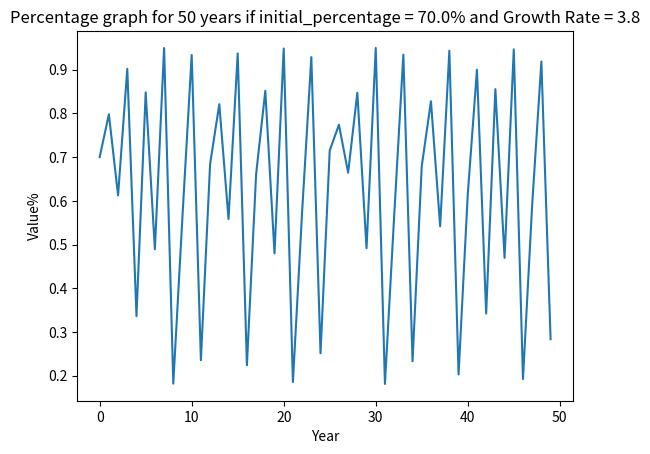

Here is the Python script that generated this plot:
# For an example of how this look like in specific settings, go to Images directory
import matplotlib.pyplot as plt
# You may adjust the setting below
init_percentage= .7
rate = 3.8
iterations = 50
# You should not adjust these settings
years = []
percentages = []
for year in range(iterations):
    years.append(year)
    if year==0:
        percentage = init_percentage
    elif year==1:
        percentage = rate*init_percentage*(1-init_percentage)
    else:
        percentage = rate*percentages[-1]*(1-percentages[-1])

    percentages.append(percentage)
    print(f"{year} - {percentage*100}%")

  

plt.plot(years,percentages)
plt.ylabel('Value%')
plt.xlabel('Year')
plt.title(f"Percentage graph for {iterations} years if initial_percentage = {init_percentage*100}% and Growth Rate = {rate}")
plt.show()
